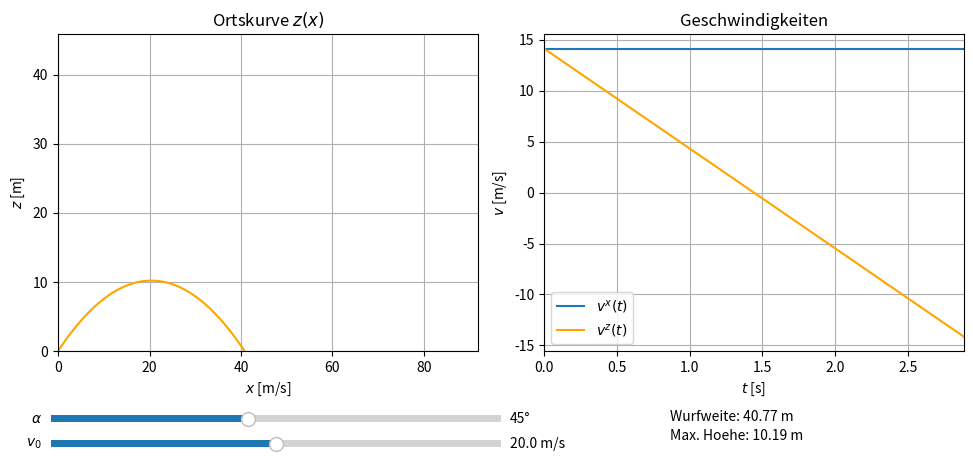

Source code (Python):
"""Schraeger Wurf
--------------
Im konstanten Gravitationsfeld sind die Bahnkurve (links) und Geschwindigkeiten (rechts) einer Punktmasse beim schraegen
Wurf geplottet. Der Ball wird von der Hoehe z=0 aufeworfen und dort befinde sich auch der Boden.

Einstellungen in der main()-Funktion:
- g: Gravitationskonstante
- v0: Anfangsgeschwindigkeit
-v0min, v0max: Minimale/Maximale Anfangsgeschwindigkeit am Slider
- alpha: Abwurfwinkel
- alphamin , alphamax: Minimaler/Maximaler Abwurfwinkel am Slider
- N: Diskretisierungszahl

Nutzung:
- Ggf. oben genannte Parameter individuell in der main()-Funktion einstellen
- An den Reglern koennen die folgenden Groessen eingestellt werden:
  * alpha: Abwurfwinkel
  * v0: Anfangsgeschwindigkeit
- Zuerst Werte an den Slidern einstellen, danach auf den Start-Button druecken. Bevor neue Werte an den Slidern eingestellt
  werden, bitte den Reset-Button betaetigen.
- Bitte nicht mehrfach nacheinander auf denselben Button klicken :)
"""


import numpy as np
from matplotlib import pyplot as plt
from matplotlib.widgets import Slider


def z(x, alpha, v0, g):
    """Berechnet die Bahnkurve z(x)

    Parameter
    ---------
    x : array-like
        Ort (Horizontal) in Einheiten von m

    alpha : float
        Abwurfwinkel im Gradmass

    v0 : float
        Anfangsgeschwindigkeit in Einheiten von m/s

    g : float
        Gravitationskonstante in Einheiten von m/s^2

    Return
    ------
    parabel : array-like
        Bahnkurve z(x)
    """

    parabel = x*np.tan(alpha*np.pi/180) - g*x**2/(2*v0**2*np.cos(alpha*np.pi/180)**2)

    return parabel


def main():
    # Aenderbare Parameter
    g = 9.81                                                                            # Gravitationskonstante [m/s^2]
    v0 = 20                                                                             # Anfangsgeschwindigkeit [m/s]
    v0min = 10                                                                          # Max. Anfangsges. am Slider [m/s]
    v0max = 30                                                                          # Min. Anfangsges. am Slider [m/s]
    alpha = 45                                                                          # Abwurfwinkel [Grad]
    alphamin = 10                                                                       # Min. Abwurfwinkel am Slider [Grad]
    alphamax = 90                                                                       # Max. Abwurfwinkel am Slider [Grad]
    N = 1000                                                                            # Diskretisierungszahl
    # Aenderbare Parameter -- ENDE

    print(__doc__)
    labels = ["g", "v0", "v0min", "v0max", "alpha", "alphamin", "alphamax", "N"]
    values = [g, v0, v0min, v0max, alpha, alphamin, alphamax, N]
    print("Aktuelle Parameter:")
    for lab, val in zip(labels, values):
        print(lab, " = ", val)

    fig = plt.figure("Mechanik/SchraegerWurf.py", figsize=(10,5))
    #fig.canvas.set_window_title("Mechanik/SchraegerWurf.py")
    ax1 = fig.add_subplot(121)
    ax2 = fig.add_subplot(122)
    fig.tight_layout(pad=2)                                                             # Platz zwischen Subplots
    fig.subplots_adjust(bottom=0.3)                                                     # Platz fuer Regler

    L = v0**2*np.sin(2*alpha*np.pi/180) / g                                             # Wurfweite
    h = v0**2*np.sin(alpha*np.pi/180)**2 / (2*g)                                        # Wurfhoehe
    xmax = v0max**2 / g                                                                 # Maximale Wurfweite
    ymax = v0max**2 / (2*g)                                                             # Maximale Wurfhoehe
    x = np.linspace(0, 1.05*L, N)                                                       # Ortsarray fuer Plot
    ax1.set_xlim([0, xmax])
    ax1.set_ylim([0, ymax])
    ax1.set_title(r"Ortskurve $z(x)$")
    ax1.set_xlabel(r"$x$ [m/s]")
    ax1.set_ylabel(r"$z$ [m]")
    ax1.grid()

    ax2.set_title("Geschwindigkeiten")
    ax2.set_xlabel(r"$t$ [s]")
    ax2.set_ylabel(r"$v$ [m/s]")
    ax2.grid()
    t = np.linspace(0, L/(v0*np.cos(alpha*np.pi/180)), N)                               # Zeitenarray fuer Plot
    ax2.set_xlim([0, t[-1]])
    v0x = v0*np.cos(alpha*np.pi/180)                                                    # Anfangsges. in x-Richtung [m/s]
    v0z = v0*np.sin(alpha*np.pi/180)                                                    # Anfangsges. in z-Richtung [m/s]
    vx = v0x * np.ones_like(t)                                                          # Ges. in x-Richtung als Fkt. von t
    vz = v0z - g*t                                                                      # Ges. in z-Richtung als Fkt. von t

    axAlpha = plt.axes([0.05, 0.15, 0.45, 0.03])
    alphaSlider = Slider(axAlpha, r"$\alpha$", alphamin, alphamax, valinit=alpha, valfmt="%0.0f" + "°", valstep=1)
    axV0 = plt.axes([0.05, 0.1, 0.45, 0.03])
    v0Slider = Slider(axV0, r"$v_0$", v0min, v0max, valinit=v0, valfmt="%1.1f" + " m/s")

    text1 = ax2.text(0.3, -0.22, "Wurfweite: {:2.2f} m".format(L), transform = ax2.transAxes)
    text2 = ax2.text(0.3, -.28, "Max. Hoehe: {:2.2f} m".format(h), transform = ax2.transAxes)

    ax1.plot(x, z(x, alpha, v0, g), c="orange")
    ax2.plot(t, vx, label=r"$v^x(t)$", c="C0")
    ax2.plot(t, vz, label=r"$v^z(t)$", c="orange")
    ax2.legend()

    def update(val):
        """Wird aufgerufen, wenn Slider bewegt werden.
        """

        alpha = alphaSlider.val
        v0 = v0Slider.val

        #ax1.lines = []
        for i in range(len(ax1.lines)):
            line = ax1.lines[-1]
            line.remove()

        L = v0**2*np.sin(2*alpha*np.pi/180) / g
        x = np.linspace(0, 1.05*L, N)

        ax1.plot(x, z(x, alpha, v0, g), c="orange")

        #ax2.lines = []
        for i in range(len(ax2.lines)):
            line = ax2.lines[-1]
            line.remove()

        t = np.linspace(0, L/(v0*np.cos(alpha*np.pi/180)), N)
        ax2.set_xlim([0, t[-1]])
        v0x = v0*np.cos(alpha*np.pi/180)
        v0z = v0*np.sin(alpha*np.pi/180)
        vx = v0x * np.ones_like(t)
        vz = v0z - g*t

        h = v0**2*np.sin(alpha*np.pi/180)**2 / (2*g)
        text1.set_text("Wurfweite: {:2.2f} m".format(L))
        text2.set_text("Max. Hoehe: {:2.2f} m".format(h))

        ax2.plot(t, vx, label=r"$v^x(t)$", c="C0")
        ax2.plot(t, vz, label=r"$v^z(t)$", c="orange")

    alphaSlider.on_changed(update)
    v0Slider.on_changed(update)

    plt.show()

if __name__ == "__main__":
    main()
